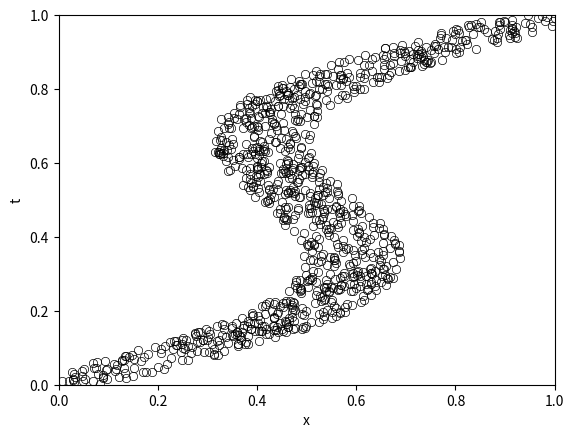

This chart was generated by the following Python code:
# 請參考原論文中 An Simple Inverse Problem 之章節。
# 此程式用來產生該章節中所描述的 training data，
# 並將其以 2D 的散步圖呈現。

import numpy as np
import matplotlib.pyplot as plt

# Parameters
numOfPoints = 1000

# Data Generator
# t -> [0, 1) with uniform distribution
t = np.random.rand(numOfPoints)
# epsilon -> (-0.1, 0.1) with uniform distribution
epsilon = (np.random.rand(len(t)) - 0.5) / 5
x = t + 0.3 * np.sin(2 * np.pi * t) + epsilon

# Statistics
print(np.min(x), np.max(x), x.shape)

# Figure Settings
plt.xlabel("t")
plt.xlim(0.0, 1.0)
plt.ylabel("x")
plt.ylim(0.0, 1.0)

plt.scatter(t, x, c=(1,1,1,0), edgecolors=(0,0,0), linewidths=0.5)
plt.savefig("t-x_sample-1000.png")
plt.show()

plt.clf()

# Figure Settings
plt.xlabel("x")
plt.xlim(0.0, 1.0)
plt.ylabel("t")
plt.ylim(0.0, 1.0)

plt.scatter(x, t, c=(1,1,1,0), edgecolors=(0,0,0), linewidths=0.5)
plt.savefig("x-t_sample-1000.png")
plt.show()